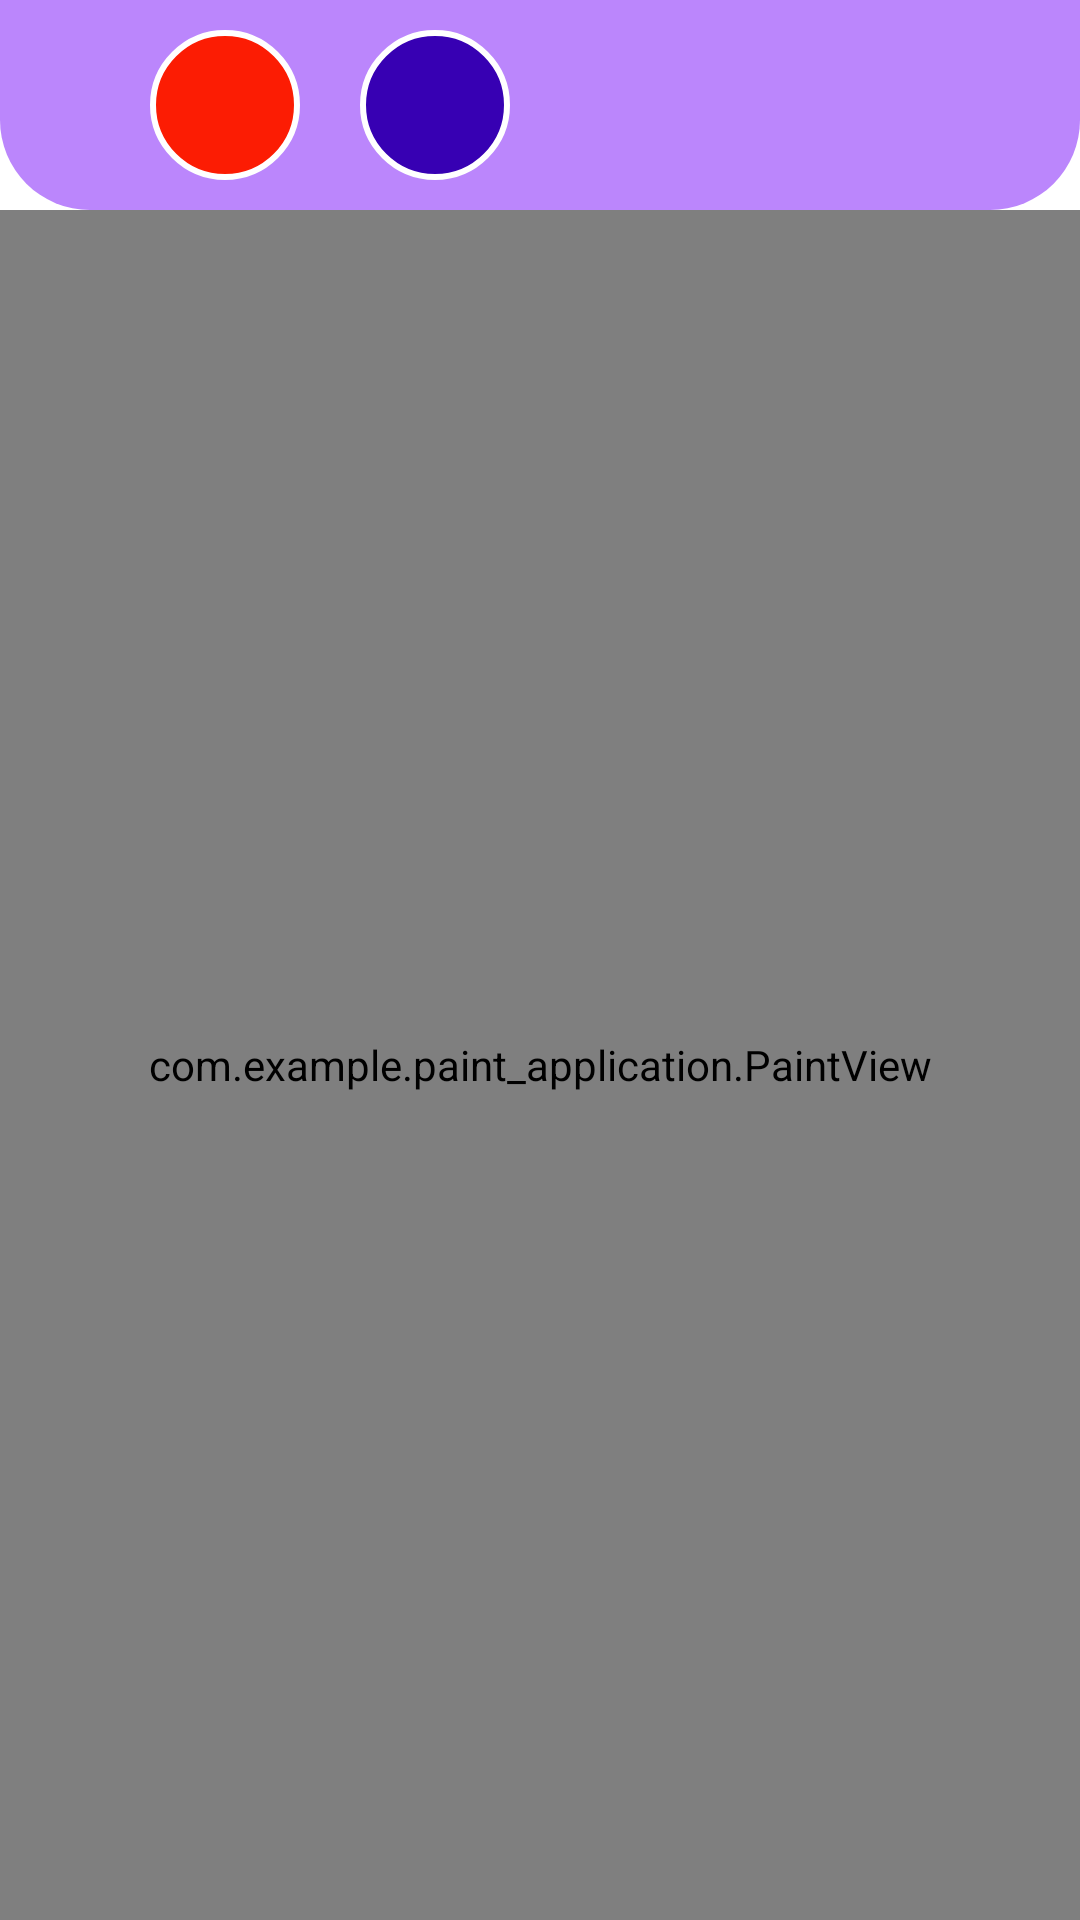

Layout XML and referenced resources for this Android screen:
<!-- AndroidManifest.xml: application theme Theme.Paint_application -->
<!-- res/layout/activity_main.xml -->
<?xml version="1.0" encoding="utf-8"?>
<RelativeLayout xmlns:android="http://schemas.android.com/apk/res/android"
    xmlns:app="http://schemas.android.com/apk/res-auto"
    xmlns:tools="http://schemas.android.com/tools"
    android:layout_width="match_parent"
    android:layout_height="match_parent"
    tools:context=".MainActivity">

    <LinearLayout
        android:id="@+id/toolbar"
        android:layout_width="match_parent"
        android:layout_height="wrap_content"
        android:background="@drawable/toolbar_background"
        android:gravity="center"
        android:orientation="horizontal">

        <ImageButton
            android:id="@+id/redcolour"
            android:layout_width="50dp"
            android:layout_height="50dp"
            android:layout_margin="10dp"
            android:background="@drawable/red_background"/>

        <ImageButton
            android:id="@+id/bluecolour"
            android:layout_width="50dp"
            android:layout_height="50dp"
            android:layout_margin="10dp"
            android:background="@drawable/blue_background"/>

        <ImageButton
            android:id="@+id/blackcolour"
            android:layout_width="50dp"
            android:layout_height="50dp"
            android:layout_margin="10dp"
            android:background="@drawable/black_background"/>

        <ImageButton
            android:id="@+id/whitecolour"
            android:layout_width="50dp"
            android:layout_height="50dp"
            android:layout_margin="10dp"
            android:background="@drawable/white_background"/>





    </LinearLayout>

    <RelativeLayout
        android:layout_width="match_parent"
        android:layout_height="match_parent"
        android:layout_below="@id/toolbar">

        <include layout="@layout/paint_view"/>

</RelativeLayout>





</RelativeLayout>
<!-- res/layout/paint_view.xml (included above) -->
<?xml version="1.0" encoding="utf-8"?>
<androidx.constraintlayout.widget.ConstraintLayout xmlns:android="http://schemas.android.com/apk/res/android"
    android:layout_width="match_parent"
    android:layout_height="match_parent">
    
    <com.example.paint_application.PaintView
        android:layout_width="match_parent"
        android:layout_height="match_parent"/>

</androidx.constraintlayout.widget.ConstraintLayout>
<!-- resources referenced by this layout -->
<resources>
  <!-- drawable blue_background (drawable) -->
  <?xml version="1.0" encoding="utf-8"?>
  <shape xmlns:android="http://schemas.android.com/apk/res/android">
      <corners android:radius="50dp"/>
      <stroke android:color="@color/white"
          android:width="2dp"/>
      <solid android:color="@color/purple_700"/>
  
  </shape>
  <!-- drawable red_background (drawable) -->
  <?xml version="1.0" encoding="utf-8"?>
  <shape xmlns:android="http://schemas.android.com/apk/res/android">
      <corners android:radius="50dp"/>
      <stroke android:color="@color/white"
          android:width="2dp"/>
      <solid android:color="@color/red"/>
  
  </shape>
  <!-- drawable toolbar_background (drawable) -->
  <?xml version="1.0" encoding="utf-8"?>
  <shape xmlns:android="http://schemas.android.com/apk/res/android">
      <corners android:bottomLeftRadius="30dp"
          android:bottomRightRadius="30dp"/>
      <solid android:color="@color/purple_200"></solid>
  
  </shape>
  <style name="Theme.Paint_application" parent="Theme.MaterialComponents.DayNight.DarkActionBar">
          
          <item name="colorPrimary">@color/purple_500</item>
          <item name="colorPrimaryVariant">@color/purple_700</item>
          <item name="colorOnPrimary">@color/white</item>
          
          <item name="colorSecondary">@color/teal_200</item>
          <item name="colorSecondaryVariant">@color/teal_700</item>
          <item name="colorOnSecondary">@color/black</item>
          
          <item name="android:statusBarColor" tools:targetApi="l">?attr/colorPrimaryVariant</item>
          
      </style>
  <color name="white">#FFFFFFFF</color>
  <color name="purple_700">#FF3700B3</color>
  <color name="red">#fc1c03</color>
  <color name="purple_200">#FFBB86FC</color>
  <color name="purple_500">#FF6200EE</color>
  <color name="teal_200">#FF03DAC5</color>
  <color name="teal_700">#FF018786</color>
  <color name="black">#FF000000</color>
</resources>
